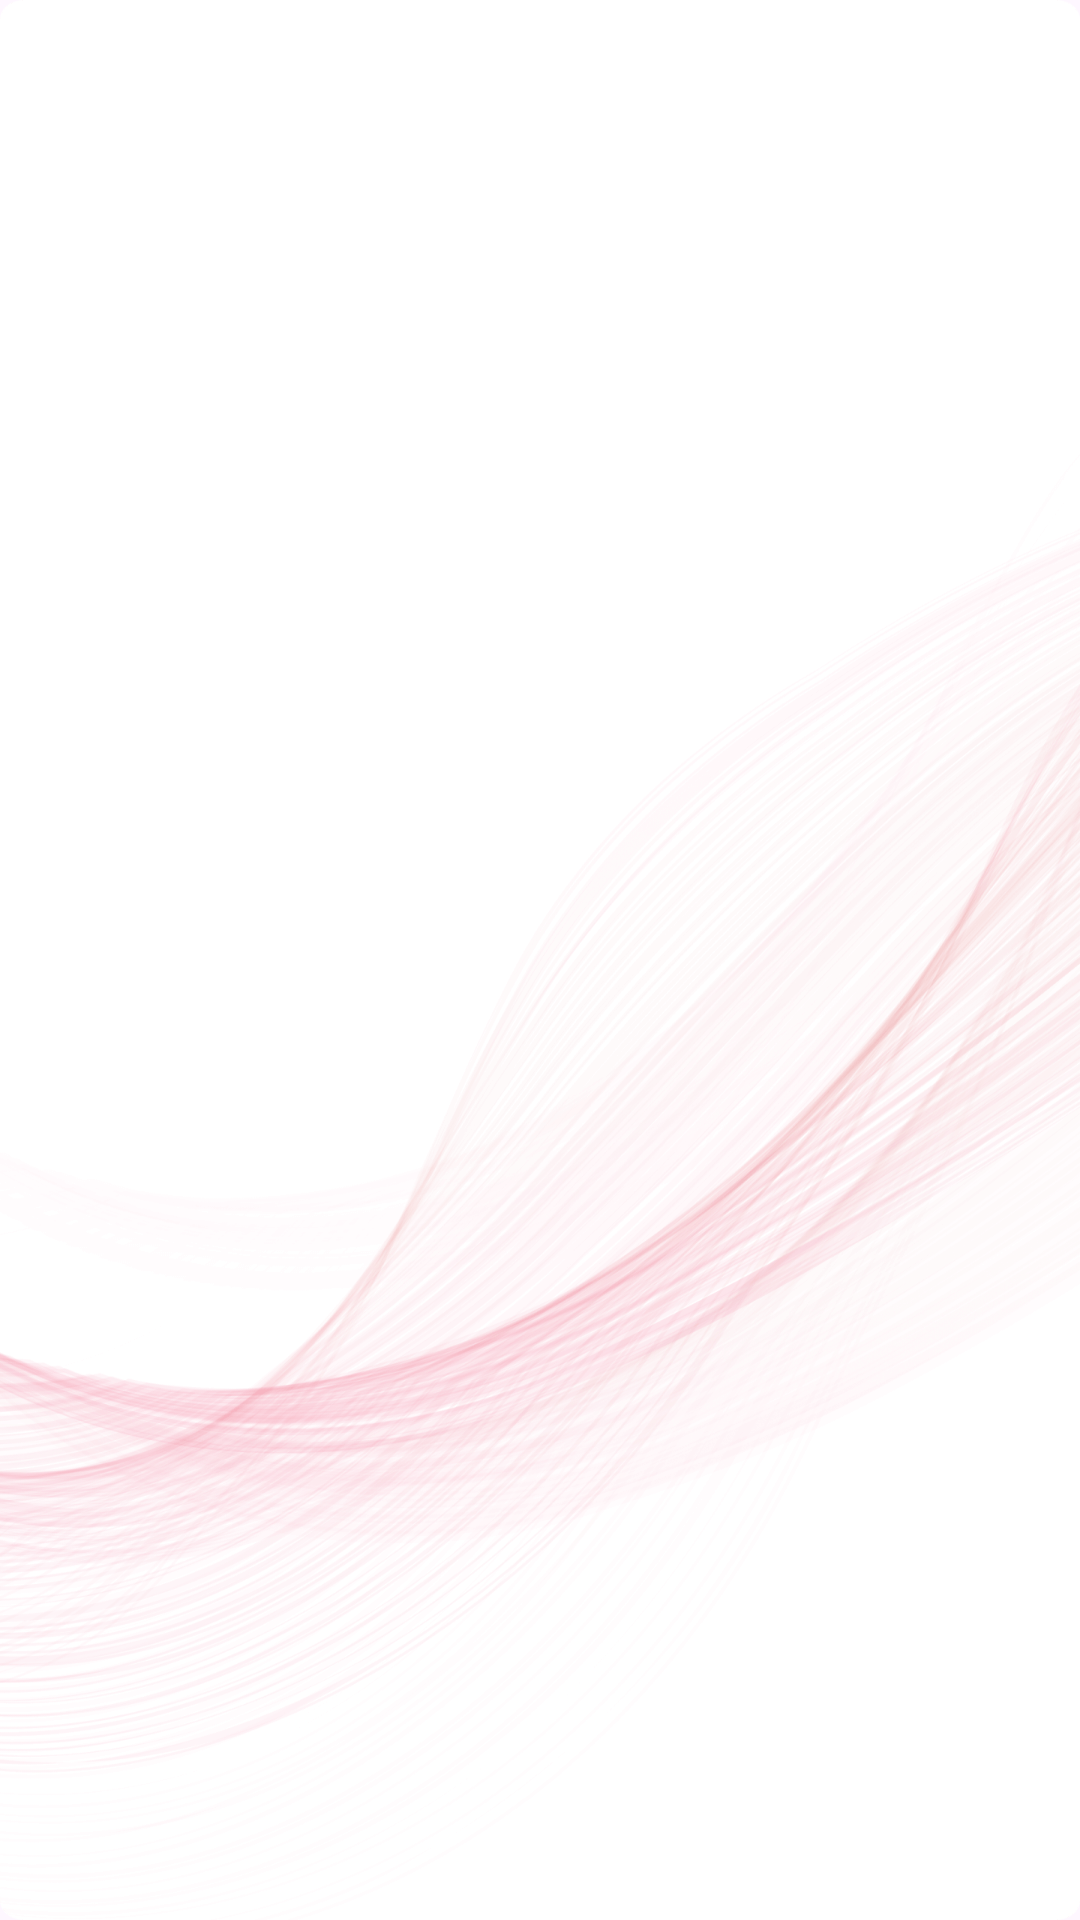

Produce the Android XML layout that renders to this screen, including the resource entries it uses.
<!-- AndroidManifest.xml: application theme Theme.Call_Theme -->
<!-- res/layout/fragment_congratulation.xml -->
<?xml version="1.0" encoding="utf-8"?>
<LinearLayout xmlns:android="http://schemas.android.com/apk/res/android"
    xmlns:tools="http://schemas.android.com/tools"
    android:layout_width="match_parent"
    android:layout_height="match_parent"
    android:background="@drawable/bg_app_v1"
    tools:context=".ui.app.themecall.CongratulationFragment">



</LinearLayout>
<!-- resources referenced by this layout -->
<resources>
  <!-- drawable bg_app_v1: png bitmap (drawable, 307315 bytes) -->
  <style name="Theme.Call_Theme" parent="Theme.Material3.DayNight.NoActionBar">
          
          <item name="colorPrimary">@color/purple_500</item>
          <item name="colorPrimaryVariant">@color/black</item>
          <item name="colorOnPrimary">@color/white</item>
          
          <item name="colorSecondary">@color/teal_200</item>
          <item name="colorSecondaryVariant">@color/teal_700</item>
          <item name="colorOnSecondary">@color/black</item>
          
          <item name="android:statusBarColor" tools:targetApi="l">?attr/colorPrimaryVariant</item>
          
      </style>
  <color name="purple_500">#FF6200EE</color>
  <color name="black">#FF000000</color>
  <color name="white">#FFFFFFFF</color>
  <color name="teal_200">#FF03DAC5</color>
  <color name="teal_700">#FF018786</color>
</resources>
